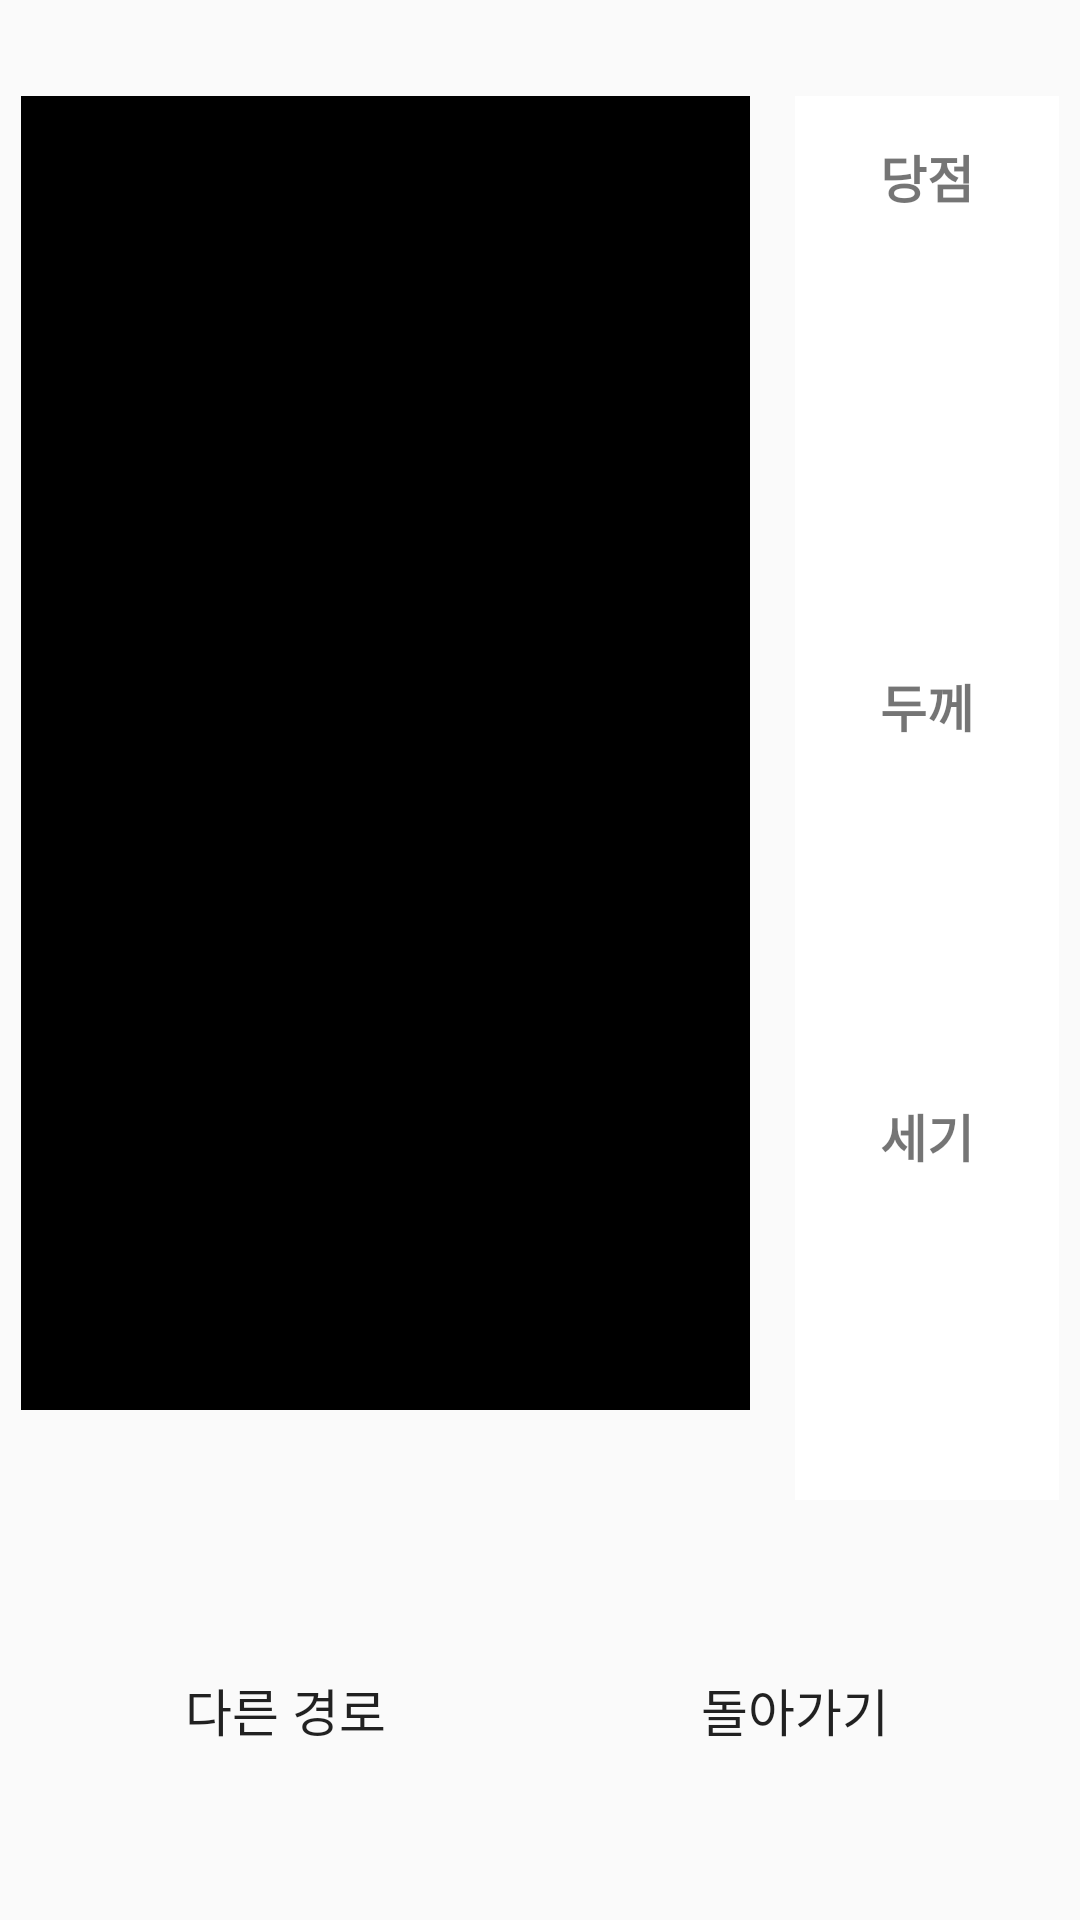

This screen was rendered from an Android layout file. Write that file and the resources it references.
<!-- AndroidManifest.xml: application theme AppTheme -->
<!-- res/layout/imageanalysis.xml -->
<?xml version="1.0" encoding="utf-8"?>
<LinearLayout
    xmlns:android="http://schemas.android.com/apk/res/android"
    android:orientation="vertical"
    android:layout_width="match_parent"
    android:layout_height="match_parent">

    <LinearLayout
        android:layout_width="match_parent"
        android:layout_height="500dp">

        <ImageView
            android:id="@+id/view"
            android:layout_width="243dp"
            android:layout_height="438dp"
            android:layout_marginTop="32dp"
            android:layout_marginLeft="7dp"
            android:background="#000000" />

        <LinearLayout
            android:layout_width="match_parent"
            android:layout_height="468dp"
            android:layout_marginLeft="15dp"
            android:layout_marginTop="32dp"
            android:layout_marginRight="7dp"
            android:background="#FFFFFF"
            android:orientation="vertical">

            <TextView
                android:id="@+id/t1"
                android:layout_width="match_parent"
                android:layout_height="6dp"
                android:layout_weight="1"
                android:gravity="center"
                android:text="당점"
                android:textSize="17dp"
                android:textStyle="bold" />

            <ImageView
                android:id="@+id/ball_point"
                android:layout_width="50dp"
                android:layout_height="50dp"
                android:layout_marginLeft="20dp"
                android:layout_marginBottom="25dp"
                android:layout_weight="1"
                android:gravity="center" />

            <TextView
                android:layout_width="match_parent"
                android:layout_height="6dp"
                android:layout_weight="1"
                android:gravity="center"
                android:text="두께"
                android:textSize="17dp"
                android:textStyle="bold" />

            <ImageView
                android:id="@+id/thickness"
                android:layout_width="70dp"
                android:layout_height="17dp"
                android:layout_marginLeft="10dp"
                android:layout_marginBottom="25dp"
                android:layout_weight="1"
                android:gravity="center" />

            <TextView
                android:layout_width="match_parent"
                android:layout_height="6dp"
                android:layout_weight="1"
                android:gravity="center"
                android:text="세기"
                android:textSize="17dp"
                android:textStyle="bold" />

            <ImageView
                android:id="@+id/power"
                android:layout_width="75dp"
                android:layout_height="17dp"
                android:layout_marginLeft="10dp"
                android:layout_marginBottom="30dp"
                android:layout_weight="1"
                android:gravity="center" />
        </LinearLayout>
    </LinearLayout>

    <LinearLayout
        android:layout_width="match_parent"
        android:layout_height="match_parent"
        android:gravity="center"
        android:orientation="horizontal">

        <Button
            android:id="@+id/next"
            android:layout_width="150dp"
            android:layout_height="60dp"
            android:text="다른 경로"
            android:textSize="17sp"
            android:layout_marginRight="10dp"
            android:background="@drawable/edge"/>

        <Button
            android:id="@+id/back"
            android:layout_width="150dp"
            android:layout_height="60dp"
            android:text="돌아가기"
            android:textSize="17sp"
            android:layout_marginLeft="10dp"
            android:background="@drawable/edge"/>

    </LinearLayout>
</LinearLayout>
<!-- resources referenced by this layout -->
<resources>
  <style name="AppTheme" parent="Theme.AppCompat.Light.DarkActionBar">
          
          <item name="colorPrimary">@color/colorPrimary</item>
          <item name="colorPrimaryDark">#000000</item>
          <item name="colorAccent">@color/colorAccent</item>
          
          <item name="windowActionBar">false</item>
          <item name="windowNoTitle">true</item>
      </style>
  <!-- not gathered from this repository: default colours our renderer supplied (Android Studio template values) -->
  <color name="colorPrimary">#FF6200EE</color>
  <color name="colorAccent">#FF03DAC5</color>
</resources>
